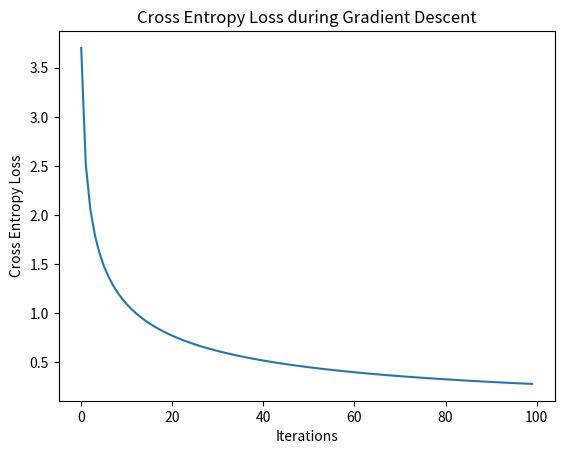

The script that saved this image:
import numpy as np
import matplotlib.pyplot as plt

N = 100
D = 2

# Create two Gaussian clouds
X = np.random.randn(N,D)
X[:50, :] = X[:50, :] - 2*np.ones((50,D))
X[50:, :] = X[50:, :] + 2*np.ones((50,D))

# Add bias term
ones = np.ones((N,1))
Xb = np.concatenate((ones, X), axis = 1)
# Target vector
T = np.array([1]*50 + [0]*50)

# Randomly initialize weights
w = np.random.randn(D+1)

print("w:", w)

# Define sigmoid
def sigmoid(z):
    return 1 / (1 + np.exp(-z))

# Define cross entropy loss
def cross_entropy(T, Y):
    err = 0
    for i in range(len(Y)):
        if T[i] == 1:
            err -= np.log(Y[i])
        else:
            err -= np.log(1-Y[i])

    return err

# Set up gradient descent
learning_rate = 0.1
iterations = 100
cross_entropy_loss = []

# Perform gradient descent
for i in range(iterations):
    z = Xb.dot(w)
    Y = sigmoid(z)
    d = Xb.T.dot((Y-T))
    cross_entropy_loss.append(cross_entropy(T,Y))
    if i%10 == 0:
        print(cross_entropy_loss[-1])
    w = w - learning_rate*d

print("Optimal weights after 100 iterations:", w)

plt.plot(cross_entropy_loss)
plt.xlabel("Iterations")
plt.ylabel("Cross Entropy Loss")
plt.title("Cross Entropy Loss during Gradient Descent")
plt.show()

